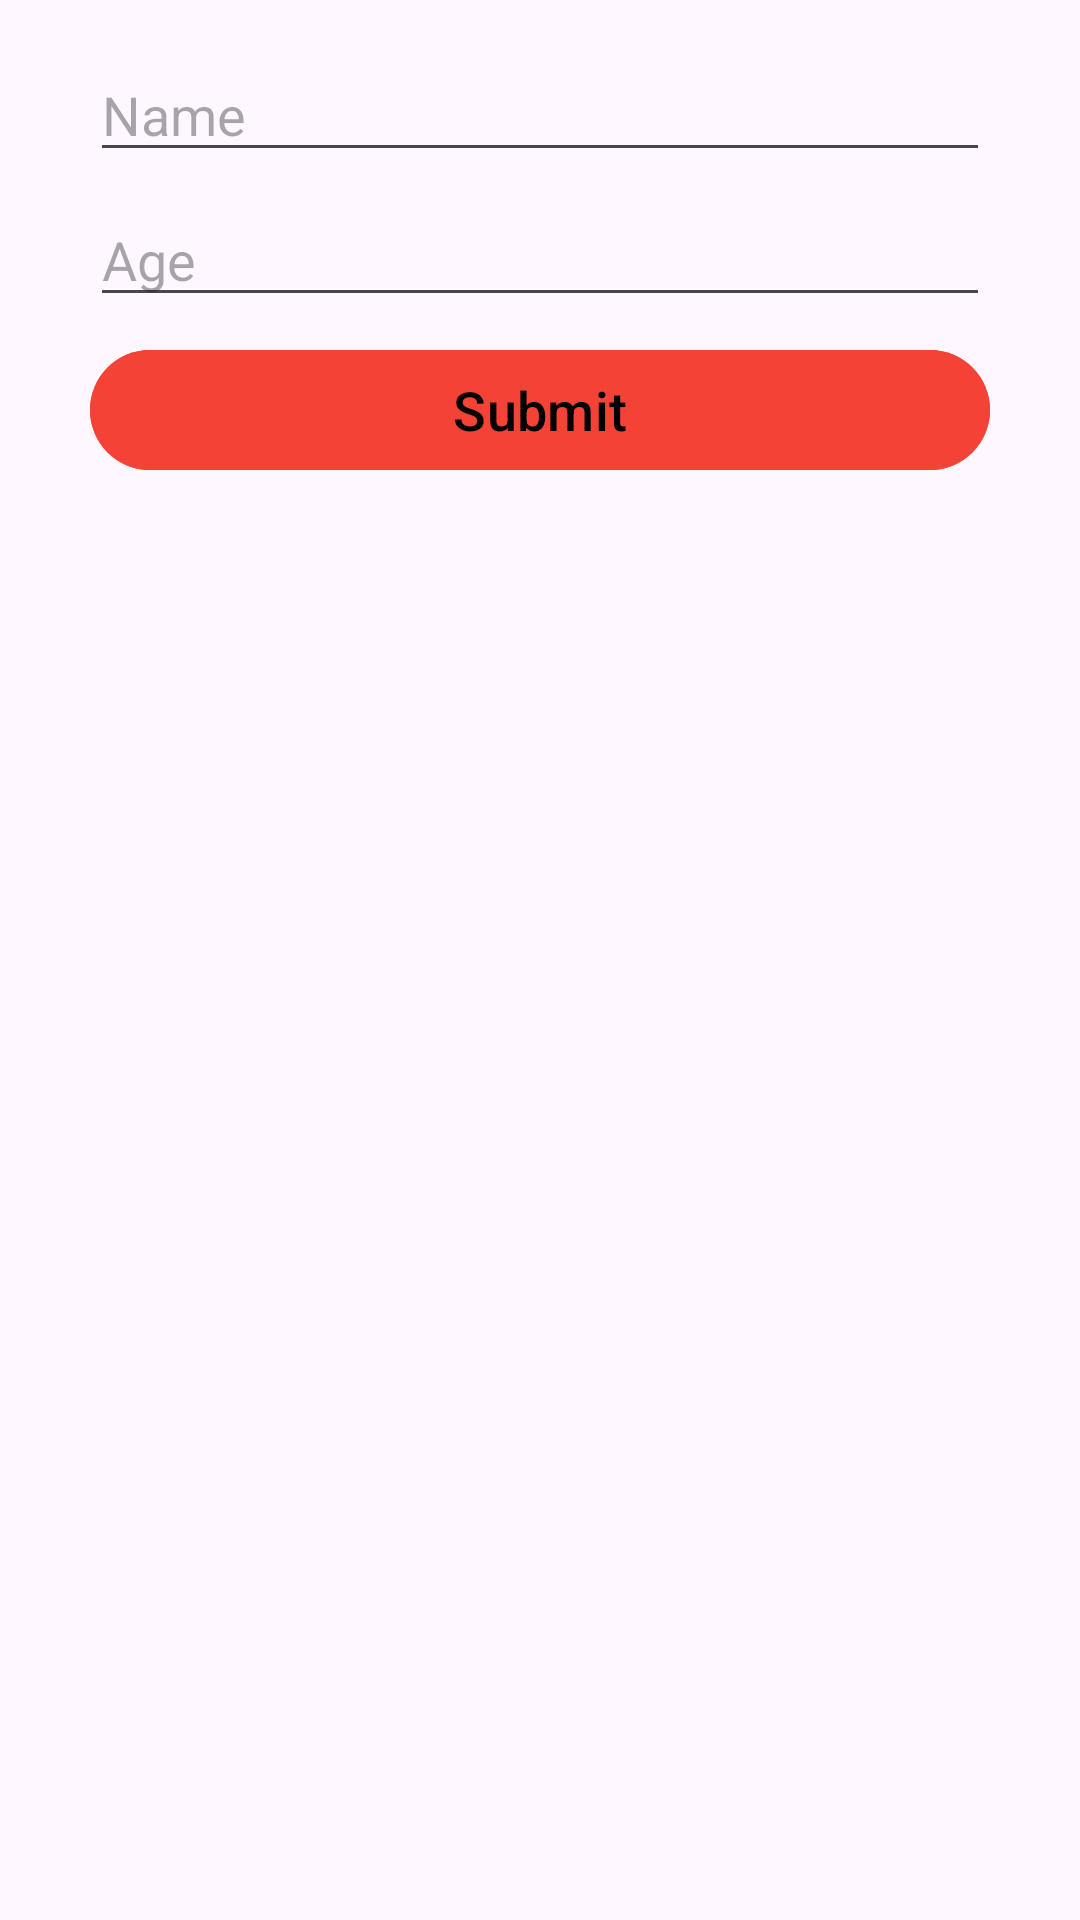

The Android layout XML behind this screen, and the referenced resources:
<!-- AndroidManifest.xml: application theme Theme.ArchitectureProject -->
<!-- res/layout/activity_main.xml -->
<?xml version="1.0" encoding="utf-8"?>
<androidx.constraintlayout.widget.ConstraintLayout xmlns:android="http://schemas.android.com/apk/res/android"
    xmlns:app="http://schemas.android.com/apk/res-auto"
    xmlns:tools="http://schemas.android.com/tools"
    android:layout_width="match_parent"
    android:layout_height="match_parent"
    tools:context=".MainActivity">


    <EditText
        android:id="@+id/name_et"
        android:layout_width="0dp"
        android:layout_height="wrap_content"
        android:layout_marginStart="30dp"
        android:layout_marginTop="16dp"
        android:layout_marginEnd="30dp"
        android:hint="Name"
        android:inputType="text"
        app:layout_constraintEnd_toEndOf="parent"
        app:layout_constraintHorizontal_bias="0.497"
        app:layout_constraintStart_toStartOf="parent"
        app:layout_constraintTop_toTopOf="parent" />

    <EditText
        android:id="@+id/age_et"
        android:layout_width="0dp"
        android:layout_height="wrap_content"
        android:layout_marginTop="7dp"
        android:ems="10"
        android:hint="Age"
        android:inputType="number"
        app:layout_constraintEnd_toEndOf="@+id/name_et"
        app:layout_constraintStart_toStartOf="@+id/name_et"
        app:layout_constraintTop_toBottomOf="@+id/name_et"
        tools:ignore="MissingConstraints" />

    <com.google.android.material.button.MaterialButton
        android:id="@+id/button"
        android:layout_width="0dp"
        android:layout_height="wrap_content"
        android:layout_marginTop="7dp"
        android:backgroundTint="#F44336"
        android:text="Submit"
        android:textAllCaps="false"
        android:textColor="@color/black"
        android:textSize="18sp"
        app:layout_constraintEnd_toEndOf="@+id/age_et"
        app:layout_constraintStart_toStartOf="@+id/age_et"
        app:layout_constraintTop_toBottomOf="@+id/age_et" />

    <androidx.recyclerview.widget.RecyclerView
        android:id="@+id/recyclerview"
        android:layout_width="0dp"
        android:layout_height="0dp"
        app:layoutManager="androidx.recyclerview.widget.LinearLayoutManager"
        app:layout_constraintBottom_toBottomOf="parent"
        app:layout_constraintEnd_toEndOf="parent"
        app:layout_constraintHorizontal_bias="0.5"
        app:layout_constraintStart_toStartOf="parent"
        app:layout_constraintTop_toBottomOf="@+id/progressBar" />

    <ProgressBar
        android:id="@+id/progressBar"
        style="?android:attr/progressBarStyle"
        android:layout_width="wrap_content"
        android:layout_height="wrap_content"
        app:layout_constraintEnd_toEndOf="@+id/button"
        app:layout_constraintStart_toStartOf="@+id/button"
        app:layout_constraintTop_toBottomOf="@+id/button" />
</androidx.constraintlayout.widget.ConstraintLayout>
<!-- resources referenced by this layout -->
<resources>
  <style name="Theme.ArchitectureProject" parent="Base.Theme.ArchitectureProject" />
  <style name="Base.Theme.ArchitectureProject" parent="Theme.Material3.DayNight.NoActionBar">
          
          
      </style>
  <!-- not gathered from this repository: default colours our renderer supplied (Android Studio template values) -->
  <color name="black">#FF000000</color>
</resources>
